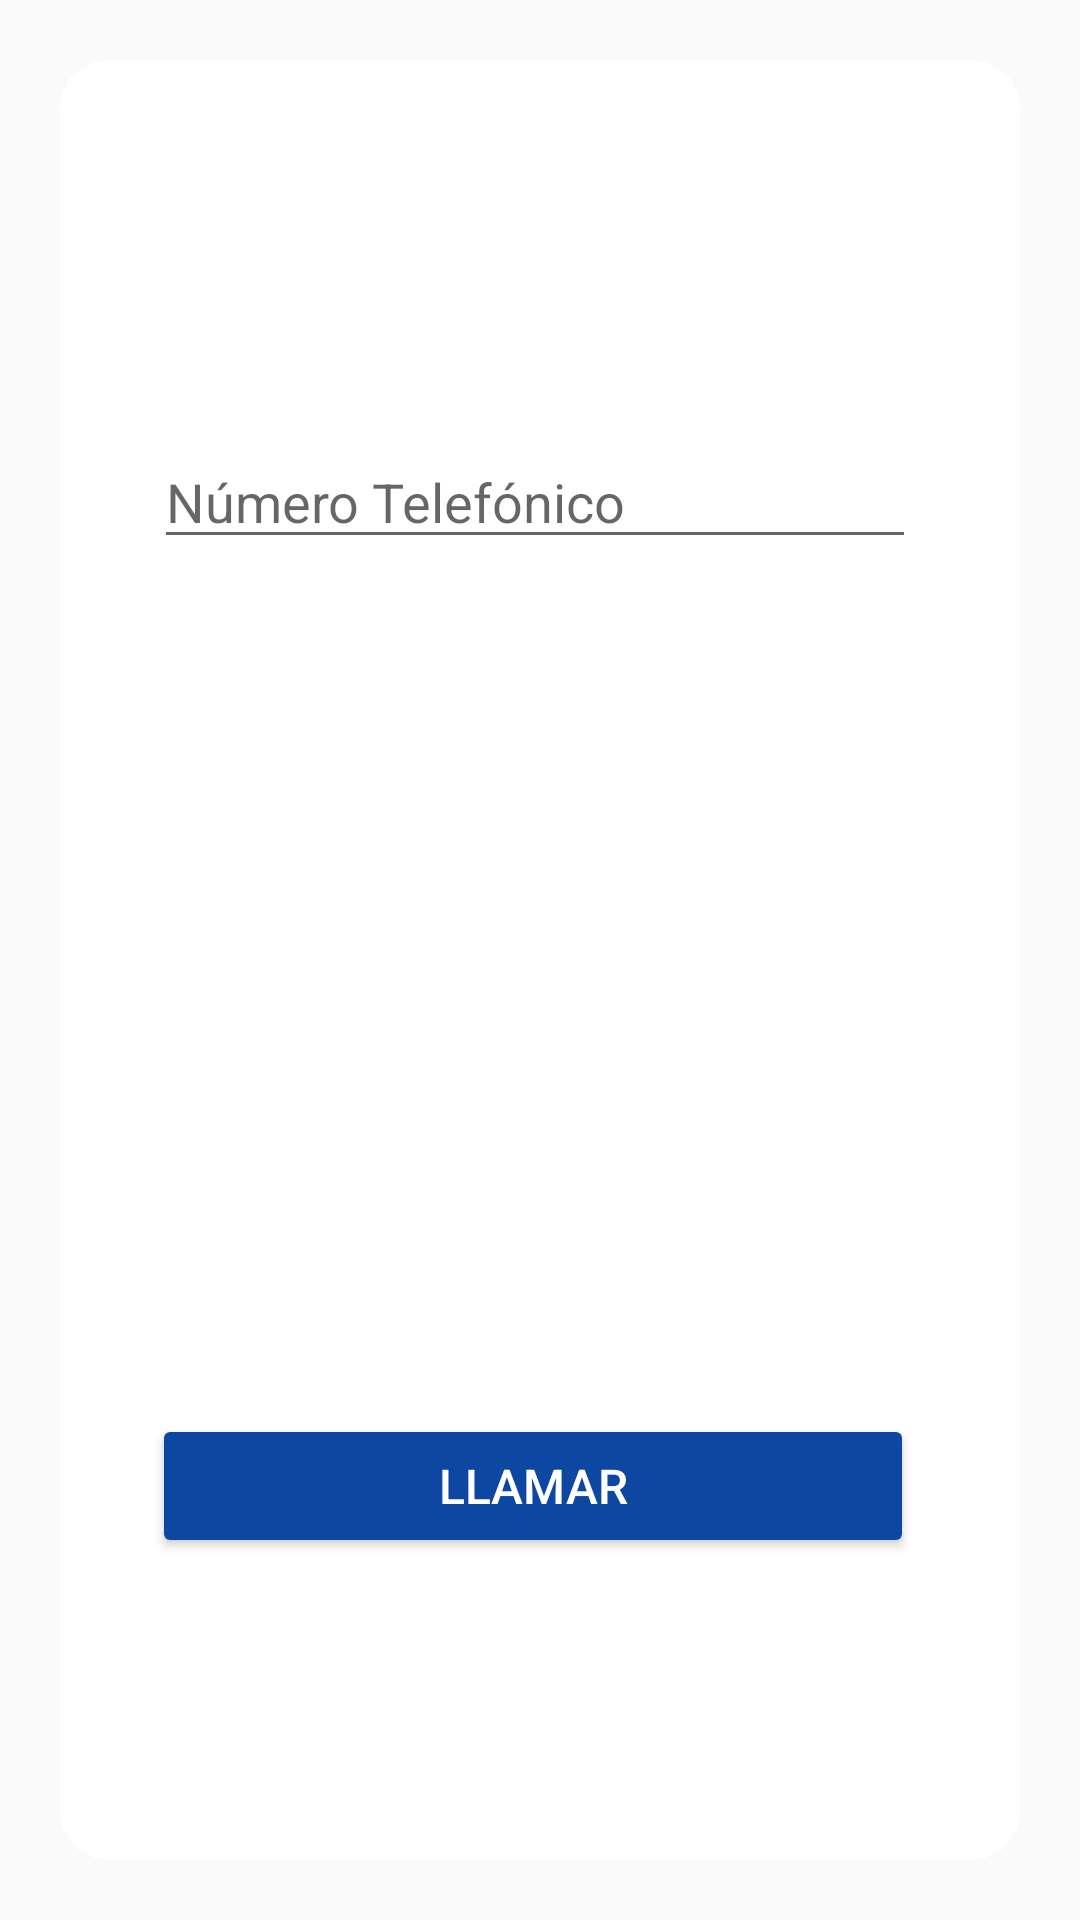

The Android layout XML behind this screen, and the referenced resources:
<!-- AndroidManifest.xml: application theme Theme.AppCompat.Light.NoActionBar -->
<!-- res/layout/fragment_call.xml -->
<?xml version="1.0" encoding="utf-8"?>
<androidx.constraintlayout.widget.ConstraintLayout xmlns:android="http://schemas.android.com/apk/res/android"
    xmlns:app="http://schemas.android.com/apk/res-auto"
    xmlns:tools="http://schemas.android.com/tools"
    android:layout_width="match_parent"
    android:layout_height="match_parent"
    tools:context=".ui.call.CallFragment">

    <androidx.cardview.widget.CardView
        android:layout_width="match_parent"
        android:layout_height="match_parent"
        app:layout_constraintBottom_toBottomOf="parent"
        app:layout_constraintEnd_toEndOf="parent"
        app:layout_constraintStart_toStartOf="parent"
        android:layout_marginStart="20dp"
        android:layout_marginEnd="20dp"
        android:layout_marginBottom="20dp"
        android:layout_marginTop="20dp"
        app:cardElevation="0dp"
        app:cardBackgroundColor="@color/white"
        app:cardCornerRadius="16dp"
        app:layout_constraintTop_toTopOf="parent">

        <androidx.constraintlayout.widget.ConstraintLayout
            android:layout_width="match_parent"
            android:layout_height="match_parent"
            android:gravity="center"
            android:orientation="vertical">

            <TextView
                android:id="@+id/subtitleTextView"
                android:layout_width="57dp"
                android:layout_height="0dp"
                android:layout_marginStart="41dp"
                android:layout_marginBottom="39dp"
                android:text="@string/subtitle"
                android:textColor="@color/black_800"
                android:textSize="32sp"
                android:visibility="invisible"
                app:layout_constraintBottom_toTopOf="@+id/descriptionTextView"
                app:layout_constraintStart_toStartOf="parent"
                app:layout_constraintTop_toBottomOf="@+id/txtPhone" />

            <TextView
                android:id="@+id/descriptionTextView"
                android:layout_width="80dp"
                android:layout_height="0dp"
                android:layout_marginStart="41dp"
                android:layout_marginBottom="23dp"
                android:gravity="center"
                android:text="@string/description"
                android:textColor="@color/black_400"
                android:textSize="16sp"
                android:visibility="invisible"
                app:layout_constraintBottom_toBottomOf="parent"
                app:layout_constraintStart_toStartOf="parent"
                app:layout_constraintTop_toBottomOf="@+id/subtitleTextView" />

            <EditText
                android:id="@+id/txtPhone"
                android:layout_width="254dp"
                android:layout_height="0dp"
                android:layout_marginStart="81dp"
                android:layout_marginTop="125dp"
                android:layout_marginEnd="80dp"
                android:ems="10"
                android:hint="Número Telefónico"
                android:inputType="phone"
                app:layout_constraintEnd_toEndOf="parent"
                app:layout_constraintHorizontal_bias="0.522"
                app:layout_constraintStart_toStartOf="parent"
                app:layout_constraintTop_toTopOf="parent" />

            <Button
                android:id="@+id/btnLlamar"
                android:layout_width="254dp"
                android:layout_height="wrap_content"
                android:layout_marginTop="193dp"
                android:layout_marginBottom="24dp"
                android:backgroundTint="#0d47a1"
                android:text="LLamar"
                android:textColor="@color/white"
                android:textSize="16sp"
                app:layout_constraintBottom_toBottomOf="parent"
                app:layout_constraintEnd_toEndOf="parent"
                app:layout_constraintHorizontal_bias="0.464"
                app:layout_constraintStart_toStartOf="parent"
                app:layout_constraintTop_toBottomOf="@+id/txtPhone"
                app:layout_constraintVertical_bias="0.546" />

            <Button
                android:id="@+id/btnSearchC"
                android:layout_width="155dp"
                android:layout_height="43dp"
                android:layout_marginTop="16dp"
                android:layout_marginBottom="24dp"
                android:text="Buscar"
                android:visibility="invisible"
                app:layout_constraintBottom_toTopOf="@+id/txtPhone"
                app:layout_constraintEnd_toEndOf="parent"
                app:layout_constraintStart_toStartOf="parent"
                app:layout_constraintTop_toTopOf="parent" />

        </androidx.constraintlayout.widget.ConstraintLayout>
    </androidx.cardview.widget.CardView>

</androidx.constraintlayout.widget.ConstraintLayout>
<!-- resources referenced by this layout -->
<resources>
  <color name="black_400">#c3c3c3</color>
  <color name="black_800">#262626</color>
  <color name="white">#FFFFFFFF</color>
  <string name="description">Este es un ejemplo de texto</string>
  <string name="subtitle">Planeta</string>
</resources>
